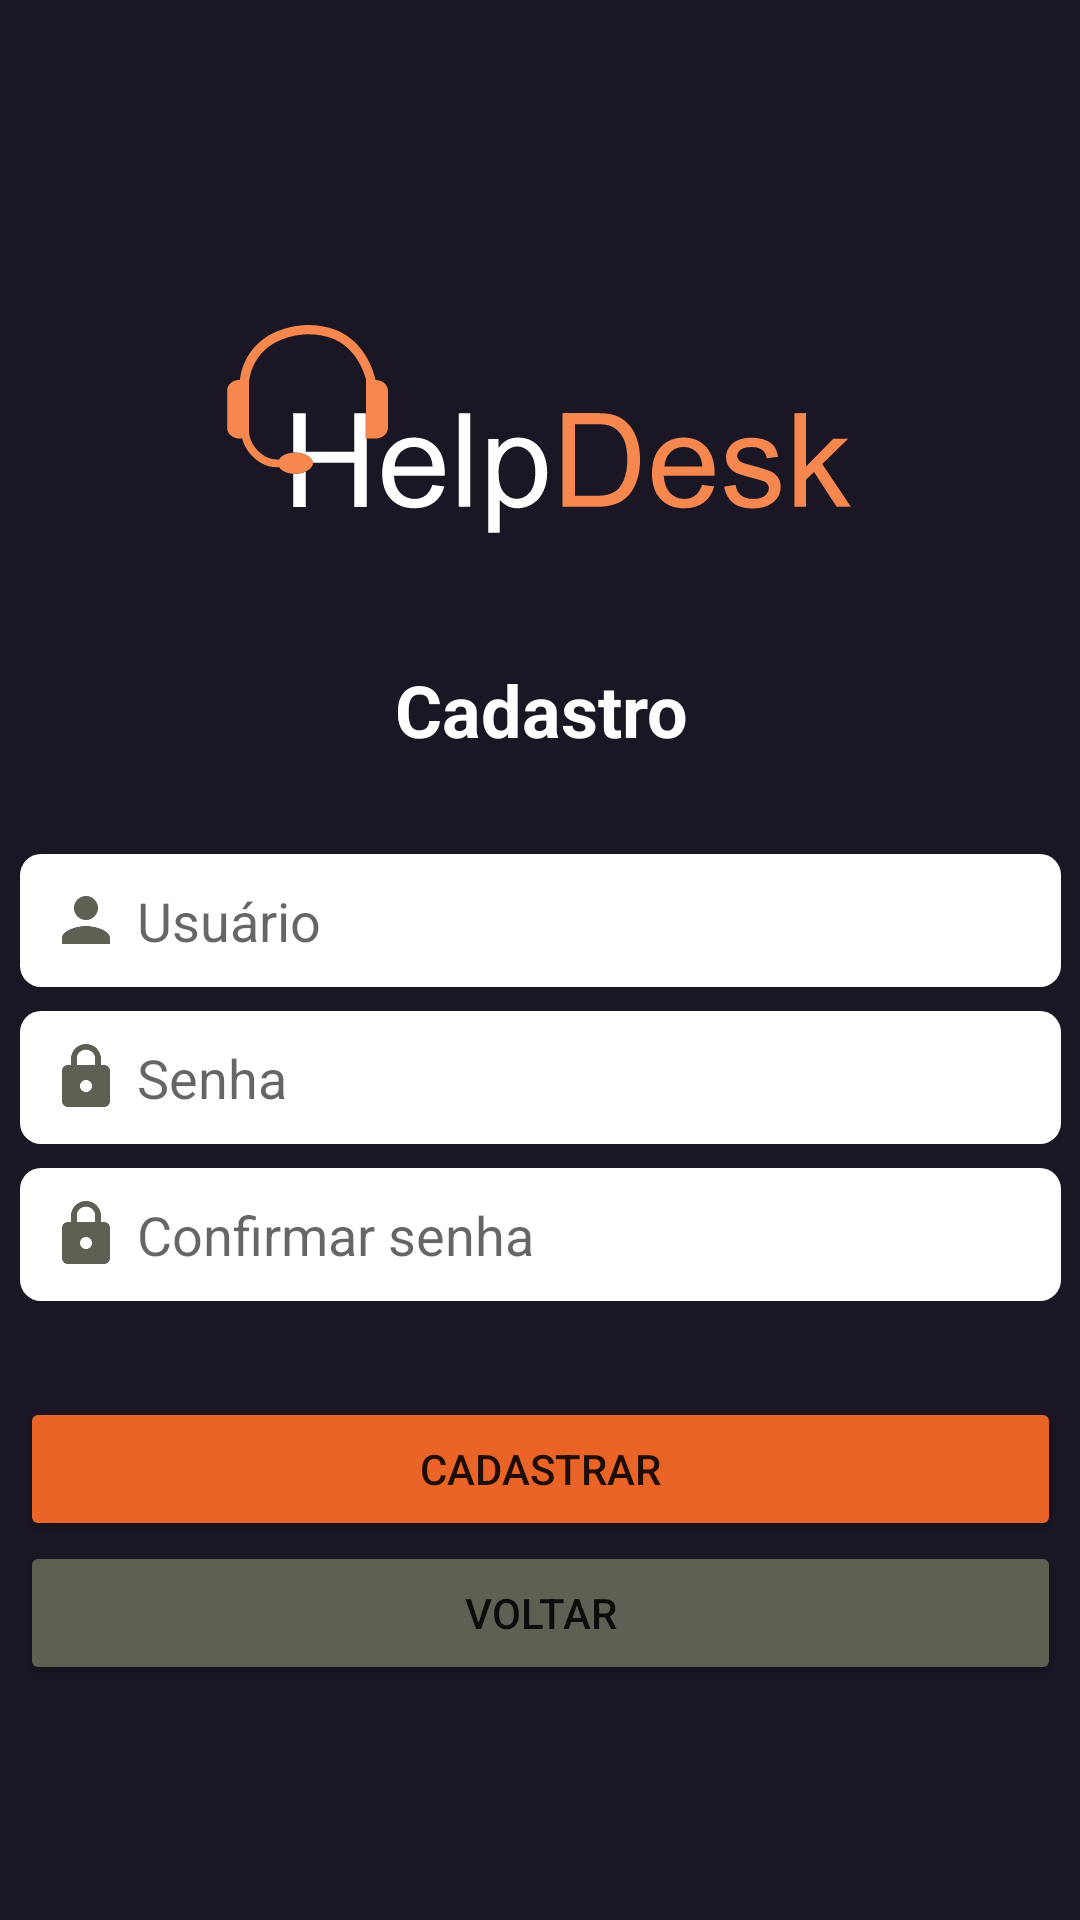

The Android layout XML behind this screen, and the referenced resources:
<!-- AndroidManifest.xml: application theme Theme.HelpDesk10 -->
<!-- res/layout/activity_cadastro.xml -->
<?xml version="1.0" encoding="utf-8"?>
<androidx.constraintlayout.widget.ConstraintLayout xmlns:android="http://schemas.android.com/apk/res/android"
    xmlns:app="http://schemas.android.com/apk/res-auto"
    xmlns:tools="http://schemas.android.com/tools"
    android:layout_width="match_parent"
    android:layout_height="match_parent"
    android:background="@color/azul800"
    tools:context=".view.activity.CadastroActivity">

    <ImageView
        android:id="@+id/imageView2"
        android:layout_width="259dp"
        android:layout_height="142dp"
        android:scaleType="fitCenter"
        app:layout_constraintBottom_toTopOf="@+id/textView"
        app:layout_constraintEnd_toEndOf="parent"
        app:layout_constraintHorizontal_bias="0.5"
        app:layout_constraintStart_toStartOf="parent"
        app:layout_constraintTop_toTopOf="parent"
        app:layout_constraintVertical_chainStyle="packed"
        app:srcCompat="@drawable/ic_helpdesk_logo1" />

    <EditText
        android:id="@+id/editUsuarioCadastro"
        android:layout_width="347dp"
        android:layout_height="wrap_content"
        android:background="@drawable/background_edit"
        android:drawableLeft="@drawable/ic_baseline_person_24"
        android:drawablePadding="5dp"
        android:ems="10"
        android:hint="@string/usuario"
        android:inputType="textPersonName"
        android:padding="10dp"
        app:layout_constraintBottom_toTopOf="@+id/editSenhaCadastro"
        app:layout_constraintEnd_toEndOf="parent"
        app:layout_constraintHorizontal_bias="0.5"
        app:layout_constraintStart_toStartOf="parent"
        app:layout_constraintTop_toBottomOf="@+id/textView" />

    <EditText
        android:id="@+id/editSenhaCadastro"
        android:layout_width="347dp"
        android:layout_height="wrap_content"
        android:layout_marginTop="8dp"
        android:background="@drawable/background_edit"
        android:drawableLeft="@drawable/ic_baseline_lock_24"
        android:drawablePadding="5dp"
        android:ems="10"
        android:hint="@string/senha"
        android:inputType="textPersonName"
        android:padding="10dp"
        app:layout_constraintBottom_toTopOf="@+id/editSenhaConfirmarCadastro"
        app:layout_constraintEnd_toEndOf="parent"
        app:layout_constraintHorizontal_bias="0.5"
        app:layout_constraintStart_toStartOf="parent"
        app:layout_constraintTop_toBottomOf="@+id/editUsuarioCadastro" />

    <EditText
        android:id="@+id/editSenhaConfirmarCadastro"
        android:layout_width="347dp"
        android:layout_height="wrap_content"
        android:layout_marginTop="8dp"
        android:background="@drawable/background_edit"
        android:drawableLeft="@drawable/ic_baseline_lock_24"
        android:drawablePadding="5dp"
        android:ems="10"
        android:hint="@string/confirmar_senha"
        android:inputType="textPersonName"
        android:padding="10dp"
        app:layout_constraintBottom_toTopOf="@+id/buttonCadastrar"
        app:layout_constraintEnd_toEndOf="parent"
        app:layout_constraintHorizontal_bias="0.5"
        app:layout_constraintStart_toStartOf="parent"
        app:layout_constraintTop_toBottomOf="@+id/editSenhaCadastro" />

    <TextView
        android:id="@+id/textView"
        android:layout_width="411dp"
        android:layout_height="wrap_content"
        android:layout_marginBottom="32dp"
        android:gravity="center"
        android:text="@string/cadastro"
        android:textColor="@color/white"
        android:textSize="24sp"
        android:textStyle="bold"
        app:layout_constraintBottom_toTopOf="@+id/editUsuarioCadastro"
        app:layout_constraintEnd_toEndOf="parent"
        app:layout_constraintHorizontal_bias="0.5"
        app:layout_constraintStart_toStartOf="parent"
        app:layout_constraintTop_toBottomOf="@+id/imageView2" />

    <Button
        android:id="@+id/buttonCadastrar"
        android:layout_width="347dp"
        android:layout_height="wrap_content"
        android:layout_marginTop="32dp"
        android:text="@string/cadastrar"
        android:theme="@style/buttonCustom"
        app:layout_constraintBottom_toTopOf="@+id/buttonVoltar"
        app:layout_constraintEnd_toEndOf="parent"
        app:layout_constraintHorizontal_bias="0.5"
        app:layout_constraintStart_toStartOf="parent"
        app:layout_constraintTop_toBottomOf="@+id/editSenhaConfirmarCadastro" />

    <Button
        android:id="@+id/buttonVoltar"
        android:layout_width="347dp"
        android:layout_height="wrap_content"
        android:text="@string/voltar"
        android:theme="@style/buttonCustom_Cadastro"
        app:layout_constraintBottom_toBottomOf="parent"
        app:layout_constraintEnd_toEndOf="parent"
        app:layout_constraintHorizontal_bias="0.5"
        app:layout_constraintStart_toStartOf="parent"
        app:layout_constraintTop_toBottomOf="@+id/buttonCadastrar" />

</androidx.constraintlayout.widget.ConstraintLayout>
<!-- resources referenced by this layout -->
<resources>
  <color name="azul800">#1a1623</color>
  <color name="white">#FFFFFFFF</color>
  <!-- drawable background_edit (drawable) -->
  <?xml version="1.0" encoding="utf-8"?>
  <shape xmlns:android="http://schemas.android.com/apk/res/android" android:shape="rectangle">
      <solid android:color="@color/white"/>
      <corners android:radius="7dp"/>
  
  </shape>
  <!-- drawable ic_baseline_lock_24 (drawable) -->
  <vector android:height="24dp" android:tint="#605F54"
      android:viewportHeight="24" android:viewportWidth="24"
      android:width="24dp" xmlns:android="http://schemas.android.com/apk/res/android">
      <path android:fillColor="@android:color/white" android:pathData="M18,8h-1L17,6c0,-2.76 -2.24,-5 -5,-5S7,3.24 7,6v2L6,8c-1.1,0 -2,0.9 -2,2v10c0,1.1 0.9,2 2,2h12c1.1,0 2,-0.9 2,-2L20,10c0,-1.1 -0.9,-2 -2,-2zM12,17c-1.1,0 -2,-0.9 -2,-2s0.9,-2 2,-2 2,0.9 2,2 -0.9,2 -2,2zM15.1,8L8.9,8L8.9,6c0,-1.71 1.39,-3.1 3.1,-3.1 1.71,0 3.1,1.39 3.1,3.1v2z"/>
  </vector>
  <!-- drawable ic_baseline_person_24 (drawable) -->
  <vector android:height="24dp" android:tint="#605F54"
      android:viewportHeight="24" android:viewportWidth="24"
      android:width="24dp" xmlns:android="http://schemas.android.com/apk/res/android">
      <path android:fillColor="@android:color/white" android:pathData="M12,12c2.21,0 4,-1.79 4,-4s-1.79,-4 -4,-4 -4,1.79 -4,4 1.79,4 4,4zM12,14c-2.67,0 -8,1.34 -8,4v2h16v-2c0,-2.66 -5.33,-4 -8,-4z"/>
  </vector>
  <!-- drawable ic_helpdesk_logo1: vector/xml drawable (drawable, 6034 chars, omitted) -->
  <string name="cadastrar">Cadastrar</string>
  <string name="cadastro">Cadastro</string>
  <string name="confirmar_senha">Confirmar senha</string>
  <string name="senha">Senha</string>
  <string name="usuario">Usuário</string>
  <string name="voltar">Voltar</string>
  <style name="buttonCustom">
          <item name="android:backgroundTint">@color/laranja</item>
          <item name="borderRound">11dp</item>
          <item name="android:padding">10dp</item>
      </style>
  <style name="buttonCustom_Cadastro">
          <item name="android:backgroundTint">@color/cinzaEscuro</item>
          <item name="borderRound">11dp</item>
          <item name="android:padding">10dp</item>
      </style>
  <style name="Theme.HelpDesk10" parent="Theme.MaterialComponents.DayNight.NoActionBar">
          
          <item name="colorPrimary">@color/purple_500</item>
          <item name="colorPrimaryVariant">@color/azul800</item>
          <item name="colorOnPrimary">@color/white</item>
          
          <item name="colorSecondary">@color/teal_200</item>
          <item name="colorSecondaryVariant">@color/teal_700</item>
          <item name="colorOnSecondary">@color/black</item>
          
          <item name="android:statusBarColor" tools:targetApi="l">?attr/colorPrimaryVariant</item>
          
      </style>
  <color name="laranja">#eb6427</color>
  <color name="cinzaEscuro">#605F54</color>
  <color name="purple_500">#FF6200EE</color>
  <color name="teal_200">#FF03DAC5</color>
  <color name="teal_700">#FF018786</color>
  <color name="black">#FF000000</color>
</resources>
